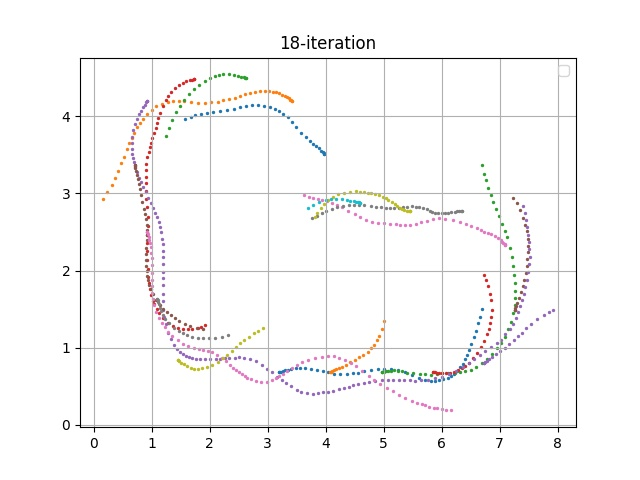

The data file committed next to this chart (first rows):
episode, steps, X, Y, yaw, steer, throttle, action, reward, done, all_wheels_on_track, progress, closest_waypoint, track_len, tstamp, episode_status, pause_duration
360, 1.0, 3.2, 0.6832, 0.1919, -30.0, 1.446, [-30.0, 1.4464417804293468], 0.0, False, True, 0.7916, 1, 17.71, 1208, prepare, 0.0
360, 2.0, 3.2, 0.6831, 0.1833, 28.36, 1.752, [28.36216978106455, 1.7517792408860464], 3.754, False, True, 0.7906, 1, 17.71, 1208, in_progress, 0.0
360, 3.0, 3.206, 0.6824, -0.01046, 30.0, 1.371, [30.0, 1.3709507618351648], 0.001, False, True, 0.8284, 1, 17.71, 1208, in_progress, 0.0
360, 4.0, 3.226, 0.6904, 1.93, -30.0, 0.5, [-30.0, 0.5], 0.001, False, True, 0.9403, 1, 17.71, 1208, in_progress, 0.0
360, 5.0, 3.26, 0.7004, 3.976, -20.35, 1.93, [-20.352126352385163, 1.929621514344714], 3.285, False, True, 1.132, 1, 17.71, 1208, in_progress, 0.0
360, 6.0, 3.295, 0.7075, 5.047, -30.0, 2.0, [-30.0, 2.0], 0.001, False, True, 1.327, 2, 17.71, 1208, in_progress, 0.0
360, 7.0, 3.347, 0.7169, 6.056, -2.065, 2.0, [-2.0647653397246266, 2.0], 3.037, False, True, 1.624, 2, 17.71, 1208, in_progress, 0.0
360, 8.0, 3.413, 0.7244, 6.17, -23.86, 0.9867, [-23.859539230616377, 0.9866877905443452], 0.001, False, True, 1.992, 2, 17.71, 1208, in_progress, 0.0
360, 9.0, 3.483, 0.7309, 5.94, -12.47, 2.0, [-12.47229795623453, 2.0], 3, False, True, 2.392, 3, 17.71, 1208, in_progress, 0.0
360, 10.0, 3.555, 0.734, 4.951, -30.0, 2.0, [-30.0, 2.0], 0.001, False, True, 2.799, 3, 17.71, 1208, in_progress, 0.0
360, 11.0, 3.645, 0.7335, 3.033, -14.42, 2.0, [-14.419241486112025, 2.0], 2.994, False, True, 3.305, 4, 17.71, 1208, in_progress, 0.0
360, 12.0, 3.743, 0.7251, 0.0327, -0.8862, 1.562, [-0.8862077142687426, 1.5618129465322712], 3.876, False, True, 3.86, 5, 17.71, 1208, in_progress, 0.0
360, 13.0, 3.851, 0.7157, -1.937, -7.983, 0.5, [-7.98344497520279, 0.5], 0.001, False, True, 4.468, 5, 17.71, 1209, in_progress, 0.0
360, 14.0, 3.95, 0.6983, -4.894, 3.383, 2.0, [3.3829509094978363, 2.0], 3.086, False, True, 5.026, 6, 17.71, 1209, in_progress, 0.0
360, 15.0, 4.036, 0.6802, -7.195, 10.14, 2.0, [10.142458192381945, 2.0], 3.116, False, True, 5.511, 7, 17.71, 1209, in_progress, 0.0
360, 16.0, 4.14, 0.6626, -8.145, 26.24, 2.0, [26.242167725038634, 2.0], 0.001, False, True, 6.1, 7, 17.71, 1209, in_progress, 0.0
360, 17.0, 4.244, 0.653, -7.038, 30.0, 1.473, [30.0, 1.4730848385348665], 0.001, False, True, 6.689, 8, 17.71, 1209, in_progress, 0.0
360, 18.0, 4.365, 0.6564, -3.101, -30.0, 0.9682, [-30.0, 0.9681982000738261], 0.001, False, True, 7.373, 9, 17.71, 1209, in_progress, 0.0
360, 19.0, 4.472, 0.6683, 0.6815, -18.39, 2.0, [-18.38879999948262, 2.0], 3.084, False, True, 7.975, 9, 17.71, 1209, in_progress, 0.0
360, 20.0, 4.557, 0.6759, 2.13, -12.42, 1.659, [-12.422986160440693, 1.6589567039144124], 3.879, False, True, 8.455, 10, 17.71, 1209, in_progress, 0.0
360, 21.0, 4.669, 0.6932, 4.806, -12.67, 1.262, [-12.669790455269045, 1.262310994369595], 3.756, False, True, 9.09, 11, 17.71, 1209, in_progress, 0.0
360, 22.0, 4.783, 0.7092, 6.142, -30.0, 1.931, [-30.0, 1.9310297477481142], 0.001, False, True, 9.733, 12, 17.71, 1209, in_progress, 0.0
360, 23.0, 4.898, 0.7213, 5.954, -12.59, 2.0, [-12.586428724727632, 2.0], 3.027, False, True, 10.38, 12, 17.71, 1209, in_progress, 0.0
360, 24.0, 5.001, 0.7235, 4.126, -30.0, 2.0, [-30.0, 2.0], 0.001, False, True, 10.96, 13, 17.71, 1209, in_progress, 0.0
360, 25.0, 5.12, 0.7213, 1.796, -30.0, 2.0, [-30.0, 2.0], 0.001, False, True, 11.63, 14, 17.71, 1209, in_progress, 0.0
360, 26.0, 5.247, 0.7049, -2.431, 30.0, 1.792, [30.0, 1.7915427455061013], 0.001, False, True, 12.35, 15, 17.71, 1209, in_progress, 0.0
360, 27.0, 5.367, 0.6794, -6.608, -20.5, 2.0, [-20.503834463539093, 2.0], 3.113, False, True, 13.03, 15, 17.71, 1209, in_progress, 0.0
360, 28.0, 5.491, 0.6473, -10.28, 30.0, 0.5278, [30.0, 0.5278041651643927], 0.001, False, True, 13.73, 16, 17.71, 1210, in_progress, 0.0
360, 29.0, 5.609, 0.6121, -13.26, 30.0, 0.5, [30.0, 0.5], 0.001, False, True, 14.39, 17, 17.71, 1210, in_progress, 0.0
360, 30.0, 5.72, 0.5824, -14.04, 30.0, 0.5, [30.0, 0.5], 0.001, False, True, 15.02, 18, 17.71, 1210, in_progress, 0.0
360, 31.0, 5.816, 0.5698, -11.68, 30.0, 0.5, [30.0, 0.5], 0.001, False, True, 15.56, 18, 17.71, 1210, in_progress, 0.0
360, 32.0, 5.892, 0.5698, -8.187, 30.0, 0.5, [30.0, 0.5], 0.001, False, True, 15.99, 19, 17.71, 1210, in_progress, 0.0
360, 33.0, 5.964, 0.5748, -4.759, 30.0, 1.173, [30.0, 1.1728041540627248], 0.001, False, True, 16.4, 19, 17.71, 1210, in_progress, 0.0
360, 34.0, 6.033, 0.5881, -0.5094, 30.0, 0.5, [30.0, 0.5], 0.001, False, True, 16.79, 20, 17.71, 1210, in_progress, 0.0
360, 35.0, 6.103, 0.6064, 3.729, 30.0, 0.7641, [30.0, 0.7641247739827557], 0.001, False, True, 17.17, 20, 17.71, 1210, in_progress, 0.0
360, 36.0, 6.17, 0.6385, 9.943, 30.0, 2.0, [30.0, 2.0], 3.002, False, True, 17.56, 21, 17.71, 1210, in_progress, 0.0
360, 37.0, 6.212, 0.6636, 14.05, 30.0, 0.6009, [30.0, 0.6009086513605599], 0.001, False, True, 17.79, 21, 17.71, 1210, in_progress, 0.0
360, 38.0, 6.266, 0.7032, 19.85, -0.1357, 0.8888, [-0.13571159768921248, 0.8887946554413091], 0.001, False, True, 18.11, 21, 17.71, 1210, in_progress, 0.0
360, 39.0, 6.317, 0.7445, 24.71, 18.06, 0.9274, [18.0630782805908, 0.9274215270411046], 0.001, False, True, 18.42, 22, 17.71, 1210, in_progress, 0.0
360, 40.0, 6.362, 0.7888, 29.55, 30.0, 1.739, [30.0, 1.7390262469749294], 3.546, False, True, 18.72, 22, 17.71, 1210, in_progress, 0.0
360, 41.0, 6.409, 0.8476, 35.89, 22.87, 0.8375, [22.866820718975895, 0.837456373834475], 0.001, False, True, 19.02, 22, 17.71, 1210, in_progress, 0.0
360, 42.0, 6.445, 0.9092, 42.44, 13.6, 1.492, [13.602297033478166, 1.4916684470885617], 3.483, False, True, 19.27, 23, 17.71, 1210, in_progress, 0.0
360, 43.0, 6.476, 0.9739, 48.48, -9.433, 1.541, [-9.433199402050644, 1.5412278467529212], 0.001, False, True, 19.79, 23, 17.71, 1211, in_progress, 0.0
360, 44.0, 6.513, 1.052, 53.67, -28.23, 2.0, [-28.23160954666372, 2.0], 0.001, False, True, 20.13, 24, 17.71, 1211, in_progress, 0.0
360, 45.0, 6.551, 1.134, 57.57, 6.24, 1.273, [6.240490399837704, 1.2734736987652324], 0.001, False, False, 20.84, 25, 17.71, 1211, in_progress, 0.0
360, 46.0, 6.593, 1.219, 59.63, 1.045, 1.668, [1.0454560304307563, 1.6677194565719051], 0.001, False, False, 21.5, 25, 17.71, 1211, in_progress, 0.0
360, 47.0, 6.636, 1.314, 62, 30.0, 1.24, [30.0, 1.2398615249956508], 0.001, False, False, 22.34, 26, 17.71, 1211, in_progress, 0.0
360, 48.0, 6.671, 1.403, 64.32, 28.8, 2.0, [28.79749571306158, 2.0], 0.001, False, False, 23.4, 28, 17.71, 1211, in_progress, 0.0
360, 49.0, 6.7, 1.507, 68.34, 30.0, 2.0, [30.0, 2.0], 0.001, True, False, 24.71, 29, 17.71, 1211, off_track, 0.0
361, 1.0, 4.086, 0.6839, 0.0905, 8.947, 2.0, [8.947051332683479, 2.0], 0.0, False, True, 0.7938, 7, 17.71, 1211, prepare, 0.0
361, 2.0, 4.085, 0.6836, 0.01993, 21.52, 2.0, [21.521661248473627, 2.0], 3.125, False, True, 0.7906, 7, 17.71, 1211, in_progress, 0.0
361, 3.0, 4.092, 0.6863, 0.6025, 30.0, 1.871, [30.0, 1.8710628503745284], 3.48, False, True, 0.8292, 7, 17.71, 1211, in_progress, 0.0
361, 4.0, 4.12, 0.6957, 2.772, -30.0, 1.929, [-30.0, 1.928853817823304], 0.001, False, True, 0.9851, 7, 17.71, 1211, in_progress, 0.0
361, 5.0, 4.148, 0.7067, 5.098, -30.0, 0.5, [-30.0, 0.5], 0.001, False, True, 1.143, 7, 17.71, 1211, in_progress, 0.0
361, 6.0, 4.183, 0.7185, 7.3, 30.0, 2.0, [30.0, 2.0], 3.034, False, True, 1.345, 8, 17.71, 1211, in_progress, 0.0
361, 7.0, 4.228, 0.7321, 9.149, -30.0, 1.57, [-30.0, 1.569923968897986], 0.001, False, True, 1.596, 8, 17.71, 1211, in_progress, 0.0
361, 8.0, 4.279, 0.7513, 11.58, 30.0, 1.598, [30.0, 1.5975293943933435], 3.785, False, True, 1.886, 8, 17.71, 1212, in_progress, 0.0
361, 9.0, 4.347, 0.7756, 13.83, 5.045, 1.818, [5.0451516824768134, 1.817655824421574], 3.376, False, True, 2.271, 9, 17.71, 1212, in_progress, 0.0
361, 10.0, 4.426, 0.8116, 17.25, -30.0, 0.5999, [-30.0, 0.599884002924342], 0.001, False, True, 2.718, 9, 17.71, 1212, in_progress, 0.0
361, 11.0, 4.508, 0.8441, 18.7, 1.869, 1.113, [1.8686424398510262, 1.1132423362146133], 3.026, False, True, 3.178, 10, 17.71, 1212, in_progress, 0.0
... 778 more rows
